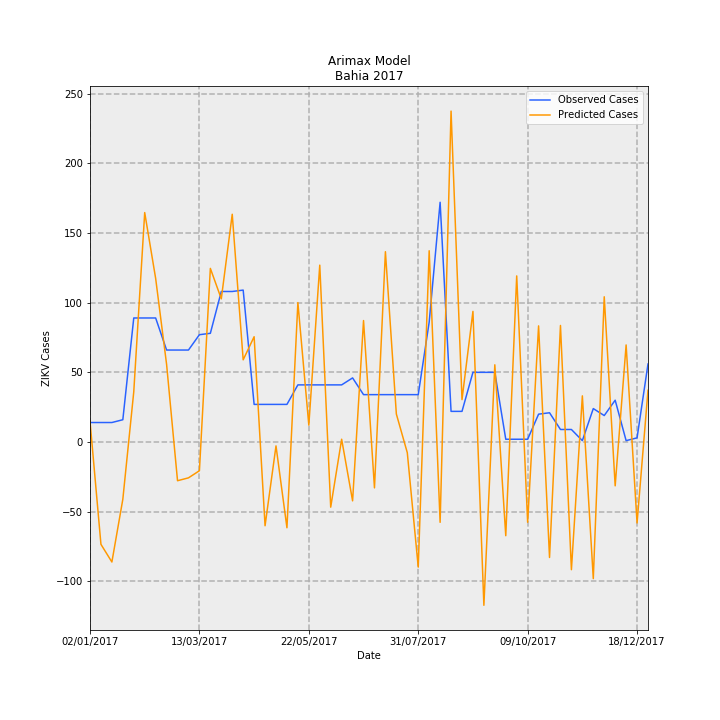

Values plotted in this chart, from the file beside it:
Date, predictions_incidence, observed_incidence, Predicted Cases, Observed Cases, error
02/01/2017, 0.09778, 0.09124, 15, 14.0, -1.003
09/01/2017, -0.4782, 0.09124, -73.38, 14.0, 87.38
16/01/2017, -0.5609, 0.09124, -86.06, 14.0, 100.1
23/01/2017, -0.2677, 0.1043, -41.08, 16.0, 57.08
30/01/2017, 0.2349, 0.58, 36.04, 89.0, 52.96
06/02/2017, 1.073, 0.58, 164.6, 89.0, -75.61
13/02/2017, 0.7651, 0.58, 117.4, 89.0, -28.4
20/02/2017, 0.3632, 0.4301, 55.74, 66.0, 10.26
27/02/2017, -0.1809, 0.4301, -27.75, 66.0, 93.75
06/03/2017, -0.1674, 0.4301, -25.69, 66.0, 91.69
13/03/2017, -0.1342, 0.5018, -20.59, 77.0, 97.59
20/03/2017, 0.8118, 0.5083, 124.6, 78.0, -46.57
27/03/2017, 0.6695, 0.7038, 102.7, 108, 5.272
03/04/2017, 1.065, 0.7038, 163.4, 108, -55.41
10/04/2017, 0.3844, 0.7104, 58.99, 109.0, 50.01
17/04/2017, 0.4924, 0.176, 75.55, 27, -48.55
24/04/2017, -0.3914, 0.176, -60.06, 27, 87.06
01/05/2017, -0.01806, 0.176, -2.771, 27, 29.77
08/05/2017, -0.4008, 0.176, -61.5, 27, 88.5
15/05/2017, 0.6519, 0.2672, 100, 41, -59.03
22/05/2017, 0.07912, 0.2672, 12.14, 41, 28.86
29/05/2017, 0.827, 0.2672, 126.9, 41, -85.9
05/06/2017, -0.3045, 0.2672, -46.72, 41, 87.72
12/06/2017, 0.01313, 0.2672, 2.015, 41, 38.98
19/06/2017, -0.275, 0.2998, -42.19, 46.0, 88.19
26/06/2017, 0.5679, 0.2216, 87.15, 34.0, -53.15
03/07/2017, -0.2143, 0.2216, -32.88, 34.0, 66.88
10/07/2017, 0.8898, 0.2216, 136.5, 34.0, -102.5
17/07/2017, 0.131, 0.2216, 20.1, 34.0, 13.9
24/07/2017, -0.0498, 0.2216, -7.642, 34.0, 41.64
31/07/2017, -0.5848, 0.2216, -89.73, 34.0, 123.7
07/08/2017, 0.8943, 0.5605, 137.2, 86.0, -51.23
14/08/2017, -0.3754, 1.121, -57.6, 172.0, 229.6
21/08/2017, 1.547, 0.1434, 237.4, 22.0, -215.4
28/08/2017, 0.1983, 0.1434, 30.43, 22.0, -8.429
04/09/2017, 0.6108, 0.3259, 93.73, 50.0, -43.73
11/09/2017, -0.7633, 0.3259, -117.1, 50.0, 167.1
18/09/2017, 0.3611, 0.3259, 55.4, 50.0, -5.403
25/09/2017, -0.4379, 0.01303, -67.19, 2.0, 69.19
02/10/2017, 0.7767, 0.01303, 119.2, 2.0, -117.2
09/10/2017, -0.3751, 0.01303, -57.55, 2.0, 59.55
16/10/2017, 0.543, 0.1303, 83.32, 20.0, -63.32
23/10/2017, -0.5398, 0.1369, -82.83, 21.0, 103.8
30/10/2017, 0.545, 0.05865, 83.63, 9.0, -74.63
06/11/2017, -0.5968, 0.05865, -91.58, 9.0, 100.6
13/11/2017, 0.2159, 0.006517, 33.12, 1.0, -32.12
20/11/2017, -0.6385, 0.1564, -97.98, 24.0, 122
27/11/2017, 0.6791, 0.1238, 104.2, 19.0, -85.21
04/12/2017, -0.2047, 0.1955, -31.41, 30, 61.41
11/12/2017, 0.4539, 0.006517, 69.65, 1.0, -68.65
18/12/2017, -0.3783, 0.01955, -58.06, 3.0, 61.06
25/12/2017, 0.242, 0.365, 37.13, 56.0, 18.87
